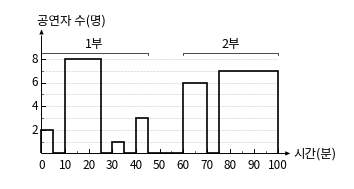

Python code for this plot:
# -*- coding: utf-8 -*-
"""3교시 5번 곰솔제 공연 동안 무대 위 공연자 수(계단 그래프). 흑백, 600dpi, 흰 배경.
지면 실제 크기(mm)로 그리므로 글자 크기(pt)가 그대로 지면 크기다(8pt 이상).
공연과 공연 사이에는 무대가 비고(0명), 1부와 2부 사이에 쉬는 시간이 있다.
python culture_q05_stage.py <출력 png>"""
import sys
import matplotlib
matplotlib.use("Agg")
import matplotlib.pyplot as plt
from matplotlib import font_manager, rcParams

for name in ("Malgun Gothic", "맑은 고딕"):
    if name in {f.name for f in font_manager.fontManager.ttflist}:
        rcParams["font.family"] = name
        break
rcParams["axes.unicode_minus"] = False

FS = 8.5          # 눈금 글자(pt, 지면 크기)
FS_AX = 9         # 축 이름·구간 이름(pt)
LW = 1.2          # 계단선 굵기(pt)
AX_LW = 0.7       # 축 굵기(pt)
GRID_LW = 0.4     # 보조선 굵기(pt)

W, H = 85.0, 43.0                       # 그림 전체(mm)
X0, MIN = 8.0, 0.60                     # 0분의 가로 위치, 1분 길이(mm)
Y0, PER = 6.5, 3.0                      # 0명의 세로 위치, 1명 높이(mm)
TMAX, NMAX = 100, 8

# (시작 분, 끝 분, 공연자 수): 순서대로 공연 6개
ACTS = [(0, 5, 2), (10, 25, 8), (30, 35, 1), (40, 45, 3),   # 1부
        (60, 70, 6), (75, 100, 7)]                           # 2부


def px(t):
    return X0 + MIN * t


def py(n):
    return Y0 + PER * n


fig = plt.figure(figsize=(W / 25.4, H / 25.4), dpi=600)
ax = fig.add_axes([0, 0, 1, 1])
ax.set_xlim(0, W)
ax.set_ylim(0, H)
ax.axis("off")
fig.patch.set_facecolor("white")

# 가로 보조선(1명마다, 옅은 점선)
for n in range(1, NMAX + 1):
    ax.plot([px(0), px(TMAX)], [py(n), py(n)], color="0.6", lw=GRID_LW, ls=(0, (1, 1.6)), zorder=1)

# 축과 끝 화살표
hl, hw = 1.3, 0.55
xe, ye = px(TMAX) + 3.2, py(NMAX) + 7.5
ax.plot([X0, xe - hl], [Y0, Y0], color="black", lw=AX_LW, solid_capstyle="butt", zorder=2)
ax.fill([xe - hl, xe, xe - hl], [Y0 - hw, Y0, Y0 + hw], color="black", lw=0, zorder=2)
ax.plot([X0, X0], [Y0, ye - hl], color="black", lw=AX_LW, solid_capstyle="butt", zorder=2)
ax.fill([X0 - hw, X0, X0 + hw], [ye - hl, ye, ye - hl], color="black", lw=0, zorder=2)

# 가로축 눈금: 5분마다 짧게, 10분마다 길게 + 글자
for t in range(5, TMAX + 1, 5):
    L = 1.1 if t % 10 == 0 else 0.6
    ax.plot([px(t), px(t)], [Y0, Y0 + L], color="black", lw=AX_LW if t % 10 == 0 else 0.45, zorder=2)
for t in range(0, TMAX + 1, 10):
    ax.text(px(t), Y0 - 1.4, str(t), ha="center", va="top", fontsize=FS)

# 세로축 눈금: 1명마다 짧게, 2명마다 글자
for n in range(1, NMAX + 1):
    L = 0.9 if n % 2 == 0 else 0.5
    ax.plot([X0, X0 + L], [py(n), py(n)], color="black", lw=AX_LW if n % 2 == 0 else 0.45, zorder=2)
    if n % 2 == 0:
        ax.text(X0 - 0.8, py(n), str(n), ha="right", va="center", fontsize=FS)

# 계단선: 공연 사이는 0명
xs, ys = [px(0)], [py(0)]
for s, e, n in ACTS:
    xs += [px(s), px(s), px(e), px(e)]
    ys += [py(0), py(n), py(n), py(0)]
xs.append(px(TMAX)); ys.append(py(0))
ax.plot(xs, ys, color="black", lw=LW, solid_joinstyle="miter", solid_capstyle="butt", zorder=3)

# 1부·2부 구간 표시(위쪽 꺾쇠)
def bracket(t0, t1, label):
    yb = py(NMAX) + 1.6
    ax.plot([px(t0), px(t0), px(t1), px(t1)], [yb - 0.7, yb, yb, yb - 0.7], color="black", lw=0.5, zorder=3)
    ax.text((px(t0) + px(t1)) / 2, yb + 0.5, label, ha="center", va="bottom", fontsize=FS_AX)

bracket(0, 45, "1부")
bracket(60, 100, "2부")

# 축 이름: 세로축은 위 왼쪽, 가로축은 오른쪽 끝 아래
ax.text(X0 - 1.2, ye + 0.5, "공연자 수(명)", ha="left", va="bottom", fontsize=FS_AX)
ax.text(xe + 0.8, Y0, "시간(분)", ha="left", va="center", fontsize=FS_AX)

out = sys.argv[1] if len(sys.argv) > 1 else "culture_q05_stage.png"
fig.savefig(out, dpi=600, facecolor="white")
print(out)
